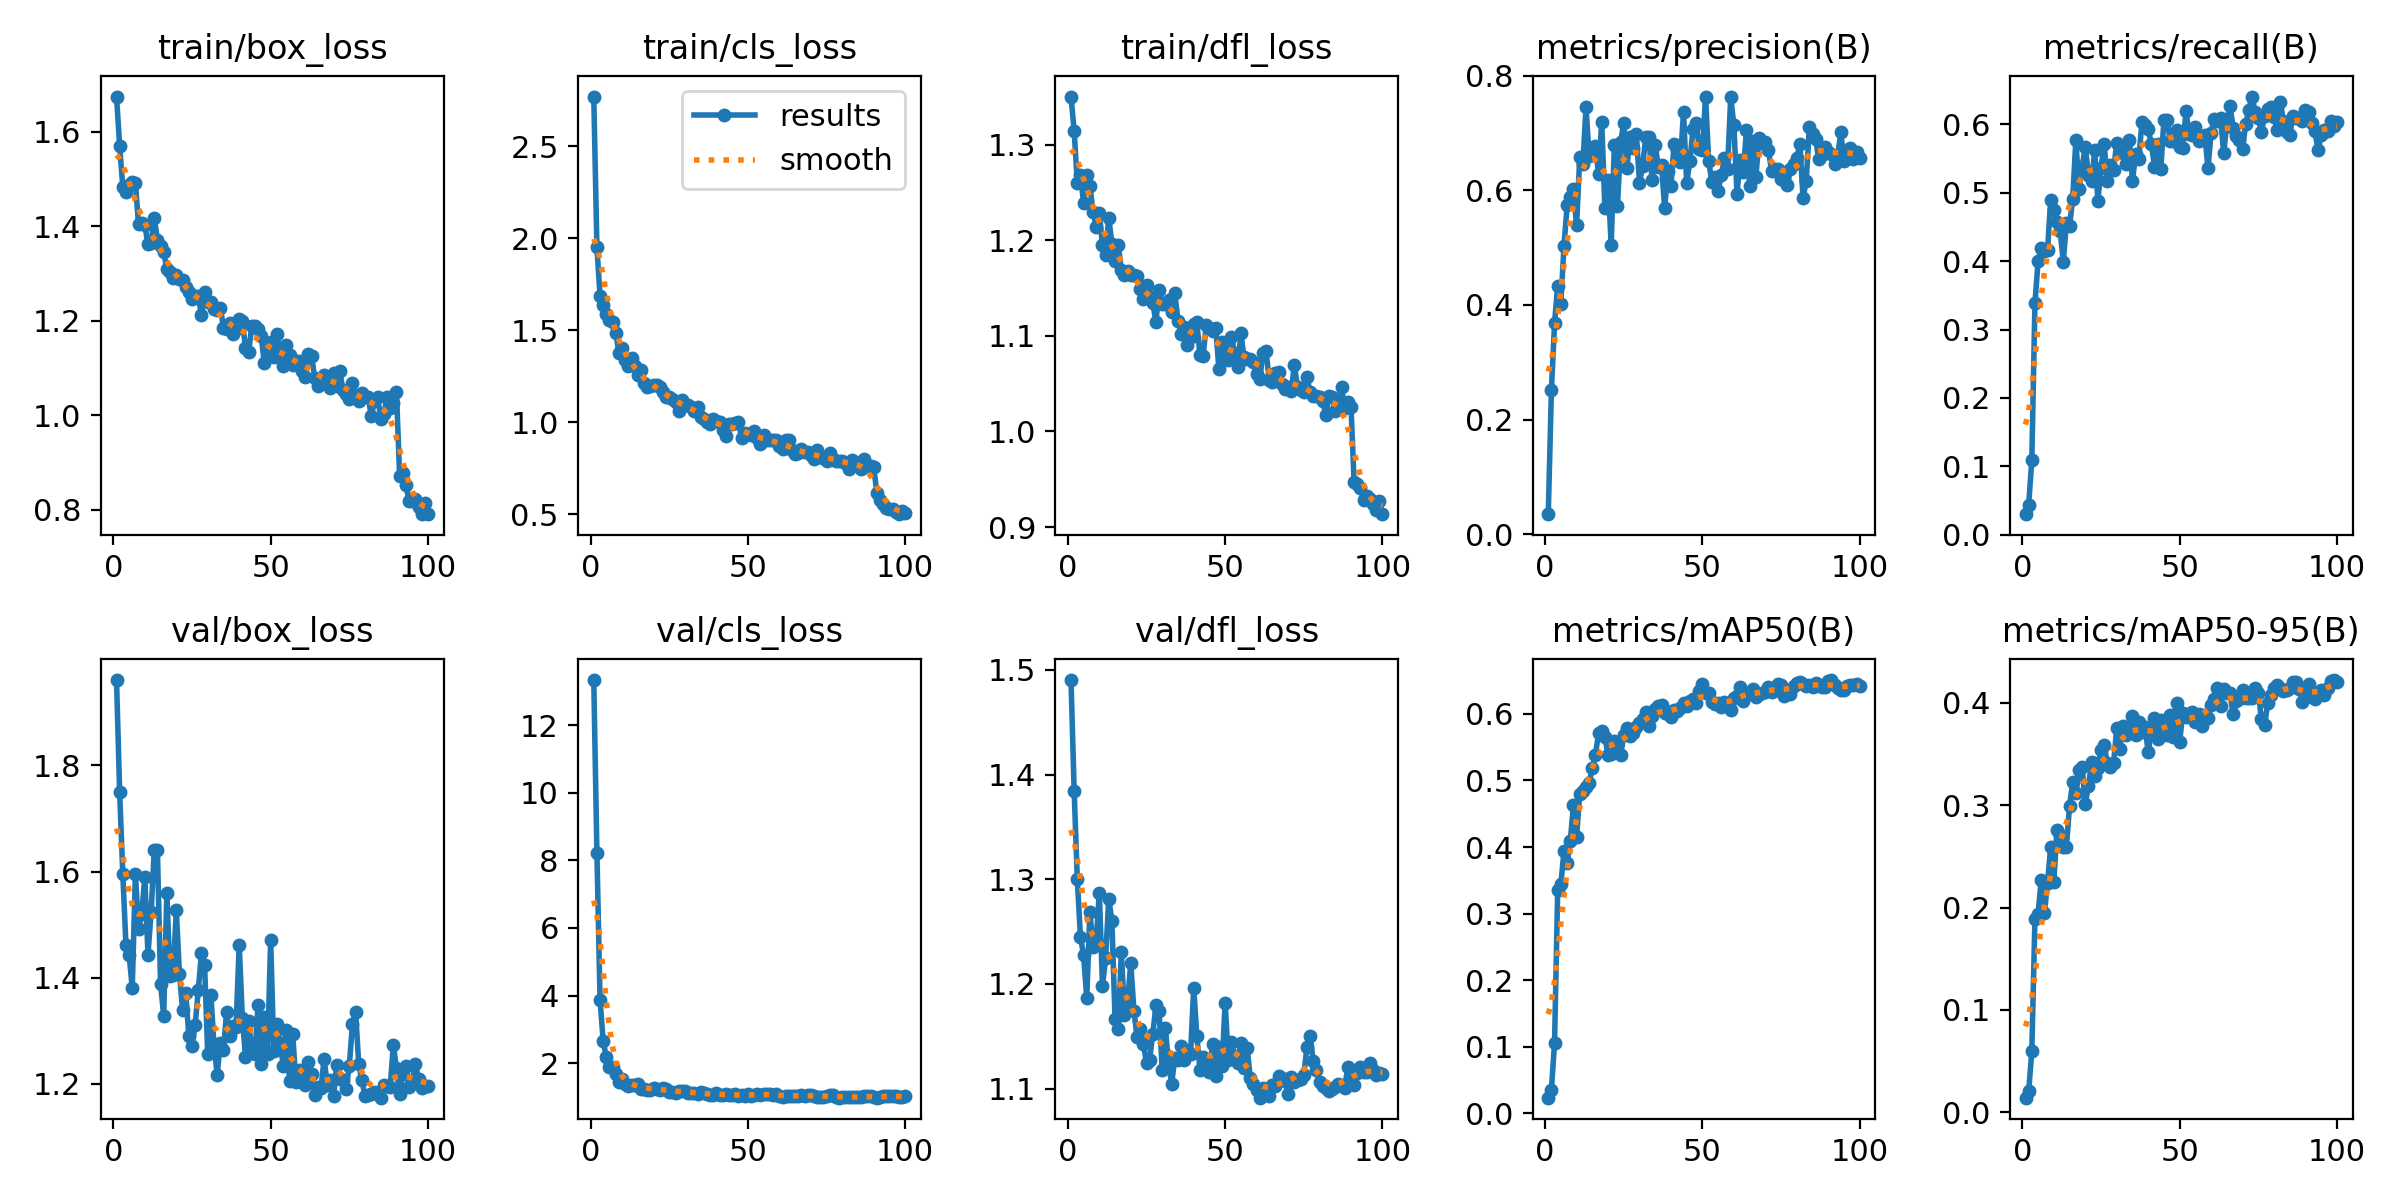

The data file committed next to this chart (first rows):
epoch, time, train/box_loss, train/cls_loss, train/dfl_loss, metrics/precision(B), metrics/recall(B), metrics/mAP50(B), metrics/mAP50-95(B), val/box_loss, val/cls_loss, val/dfl_loss, lr/pg0, lr/pg1, lr/pg2
1, 180, 1.675, 2.771, 1.35, 0.03502, 0.03013, 0.02346, 0.01436, 1.961, 13.34, 1.49, 0.08317, 0.00017, 0.00017
2, 430.1, 1.57, 1.95, 1.315, 0.2514, 0.04405, 0.03569, 0.02075, 1.749, 8.221, 1.384, 0.06535, 0.0003465, 0.0003465
3, 594.5, 1.484, 1.686, 1.26, 0.3685, 0.1087, 0.1062, 0.05951, 1.594, 3.868, 1.3, 0.04752, 0.0005195, 0.0005195
4, 756.7, 1.472, 1.639, 1.269, 0.4339, 0.3387, 0.3353, 0.1891, 1.462, 2.644, 1.245, 0.02969, 0.0006889, 0.0006889
5, 915.5, 1.487, 1.587, 1.239, 0.4023, 0.4001, 0.3437, 0.1936, 1.443, 2.178, 1.228, 0.01185, 0.0008548, 0.0008548
6, 3452, 1.495, 1.558, 1.268, 0.503, 0.4197, 0.3944, 0.2274, 1.381, 1.877, 1.186, 0.0009505, 0.0009505, 0.0009505
7, 3668, 1.493, 1.544, 1.257, 0.5738, 0.4154, 0.3755, 0.1946, 1.595, 1.9, 1.269, 0.0009406, 0.0009406, 0.0009406
8, 4234, 1.404, 1.485, 1.23, 0.588, 0.4163, 0.4091, 0.2241, 1.492, 1.685, 1.235, 0.0009307, 0.0009307, 0.0009307
9, 4506, 1.406, 1.377, 1.214, 0.6017, 0.4892, 0.4624, 0.2589, 1.52, 1.451, 1.242, 0.0009208, 0.0009208, 0.0009208
10, 4700, 1.403, 1.402, 1.228, 0.5387, 0.4747, 0.4152, 0.225, 1.589, 1.544, 1.287, 0.0009109, 0.0009109, 0.0009109
11, 4837, 1.362, 1.335, 1.195, 0.6573, 0.4573, 0.4801, 0.276, 1.444, 1.393, 1.198, 0.000901, 0.000901, 0.000901
12, 4993, 1.364, 1.304, 1.184, 0.6461, 0.4447, 0.4842, 0.2704, 1.523, 1.321, 1.224, 0.0008911, 0.0008911, 0.0008911
13, 5185, 1.419, 1.348, 1.224, 0.7446, 0.3992, 0.4899, 0.259, 1.64, 1.359, 1.282, 0.0008812, 0.0008812, 0.0008812
14, 5436, 1.372, 1.307, 1.196, 0.6594, 0.4554, 0.4961, 0.2592, 1.641, 1.347, 1.26, 0.0008713, 0.0008713, 0.0008713
15, 5703, 1.358, 1.254, 1.178, 0.6615, 0.4516, 0.5194, 0.2994, 1.389, 1.399, 1.166, 0.0008614, 0.0008614, 0.0008614
16, 5834, 1.345, 1.284, 1.195, 0.6767, 0.4911, 0.5389, 0.3224, 1.328, 1.243, 1.157, 0.0008515, 0.0008515, 0.0008515
17, 5962, 1.309, 1.211, 1.169, 0.6279, 0.5766, 0.571, 0.3118, 1.56, 1.247, 1.23, 0.0008416, 0.0008416, 0.0008416
18, 49514, 1.302, 1.189, 1.164, 0.7193, 0.5056, 0.5749, 0.3341, 1.403, 1.206, 1.171, 0.0008317, 0.0008317, 0.0008317
19, 50520, 1.291, 1.198, 1.168, 0.5685, 0.5383, 0.5651, 0.337, 1.406, 1.212, 1.183, 0.0008218, 0.0008218, 0.0008218
20, 50843, 1.298, 1.204, 1.163, 0.6176, 0.5674, 0.5388, 0.3014, 1.527, 1.266, 1.22, 0.0008119, 0.0008119, 0.0008119
21, 51309, 1.289, 1.202, 1.164, 0.5039, 0.5261, 0.5394, 0.3187, 1.407, 1.249, 1.174, 0.000802, 0.000802, 0.000802
22, 51701, 1.287, 1.19, 1.162, 0.6784, 0.5165, 0.5591, 0.3417, 1.34, 1.208, 1.15, 0.0007921, 0.0007921, 0.0007921
23, 52155, 1.271, 1.163, 1.149, 0.5721, 0.5619, 0.5532, 0.3287, 1.371, 1.274, 1.157, 0.0007822, 0.0007822, 0.0007822
24, 53222, 1.26, 1.135, 1.139, 0.6838, 0.4886, 0.5378, 0.3364, 1.29, 1.238, 1.143, 0.0007723, 0.0007723, 0.0007723
25, 53632, 1.246, 1.136, 1.153, 0.7175, 0.5361, 0.5676, 0.3537, 1.271, 1.146, 1.125, 0.0007624, 0.0007624, 0.0007624
26, 53838, 1.253, 1.126, 1.14, 0.6388, 0.5717, 0.5784, 0.3586, 1.312, 1.162, 1.128, 0.0007525, 0.0007525, 0.0007525
27, 54016, 1.252, 1.111, 1.134, 0.6935, 0.5178, 0.5673, 0.3412, 1.377, 1.13, 1.153, 0.0007426, 0.0007426, 0.0007426
28, 54190, 1.212, 1.06, 1.115, 0.6739, 0.5407, 0.5717, 0.3377, 1.446, 1.186, 1.179, 0.0007327, 0.0007327, 0.0007327
29, 55440, 1.261, 1.12, 1.148, 0.6983, 0.5338, 0.5796, 0.3411, 1.424, 1.18, 1.174, 0.0007228, 0.0007228, 0.0007228
30, 55580, 1.24, 1.092, 1.134, 0.6132, 0.5732, 0.5864, 0.3751, 1.256, 1.177, 1.118, 0.0007129, 0.0007129, 0.0007129
31, 55845, 1.24, 1.092, 1.133, 0.6421, 0.5661, 0.5928, 0.355, 1.368, 1.133, 1.158, 0.000703, 0.000703, 0.000703
32, 56098, 1.226, 1.081, 1.137, 0.6935, 0.5577, 0.6021, 0.3773, 1.272, 1.112, 1.123, 0.0006931, 0.0006931, 0.0006931
33, 56308, 1.224, 1.06, 1.125, 0.6926, 0.5413, 0.5822, 0.3689, 1.218, 1.132, 1.105, 0.0006832, 0.0006832, 0.0006832
34, 56760, 1.228, 1.083, 1.145, 0.6172, 0.5776, 0.5971, 0.3726, 1.278, 1.097, 1.129, 0.0006733, 0.0006733, 0.0006733
35, 57018, 1.186, 1.027, 1.116, 0.6794, 0.5168, 0.608, 0.3866, 1.264, 1.136, 1.127, 0.0006634, 0.0006634, 0.0006634
36, 57552, 1.183, 1.016, 1.102, 0.6407, 0.5573, 0.6124, 0.3689, 1.336, 1.121, 1.14, 0.0006535, 0.0006535, 0.0006535
37, 57893, 1.196, 1.002, 1.109, 0.6436, 0.5489, 0.6132, 0.3815, 1.289, 1.084, 1.127, 0.0006436, 0.0006436, 0.0006436
38, 58446, 1.173, 0.9869, 1.09, 0.57, 0.6029, 0.6012, 0.3716, 1.309, 1.069, 1.136, 0.0006337, 0.0006337, 0.0006337
39, 58882, 1.183, 1.015, 1.099, 0.6329, 0.5984, 0.5997, 0.3768, 1.308, 1.06, 1.133, 0.0006238, 0.0006238, 0.0006238
40, 59628, 1.205, 1.007, 1.112, 0.6079, 0.5928, 0.5959, 0.3515, 1.462, 1.115, 1.196, 0.0006139, 0.0006139, 0.0006139
41, 60598, 1.2, 1.003, 1.114, 0.68, 0.5713, 0.6065, 0.3725, 1.324, 1.065, 1.15, 0.000604, 0.000604, 0.000604
42, 60978, 1.143, 0.9553, 1.08, 0.6702, 0.5383, 0.6048, 0.3852, 1.251, 1.058, 1.118, 0.0005941, 0.0005941, 0.0005941
43, 61234, 1.134, 0.9264, 1.079, 0.6496, 0.5715, 0.6085, 0.3651, 1.318, 1.084, 1.13, 0.0005842, 0.0005842, 0.0005842
44, 61559, 1.189, 0.9922, 1.112, 0.7373, 0.5348, 0.6161, 0.3831, 1.261, 1.068, 1.12, 0.0005743, 0.0005743, 0.0005743
45, 61749, 1.19, 0.9869, 1.108, 0.6122, 0.6062, 0.6114, 0.3719, 1.257, 1.068, 1.116, 0.0005644, 0.0005644, 0.0005644
46, 61954, 1.184, 0.9953, 1.105, 0.6503, 0.6066, 0.6189, 0.3683, 1.348, 1.08, 1.143, 0.0005545, 0.0005545, 0.0005545
47, 62134, 1.167, 0.9983, 1.109, 0.7063, 0.5757, 0.622, 0.3879, 1.238, 1.034, 1.112, 0.0005446, 0.0005446, 0.0005446
48, 62298, 1.11, 0.914, 1.066, 0.7179, 0.5755, 0.6156, 0.3669, 1.326, 1.066, 1.14, 0.0005347, 0.0005347, 0.0005347
49, 62466, 1.135, 0.9426, 1.093, 0.6722, 0.591, 0.634, 0.3999, 1.256, 1.039, 1.122, 0.0005248, 0.0005248, 0.0005248
50, 62620, 1.156, 0.9373, 1.085, 0.6697, 0.5675, 0.6442, 0.3618, 1.472, 1.096, 1.182, 0.0005149, 0.0005149, 0.0005149
51, 62786, 1.124, 0.9284, 1.075, 0.7636, 0.5653, 0.6309, 0.3903, 1.261, 1.017, 1.127, 0.000505, 0.000505, 0.000505
52, 62928, 1.172, 0.9524, 1.099, 0.6503, 0.6192, 0.631, 0.386, 1.313, 1.059, 1.145, 0.0004951, 0.0004951, 0.0004951
53, 63078, 1.127, 0.9109, 1.082, 0.6148, 0.5862, 0.6181, 0.3877, 1.277, 1.092, 1.131, 0.0004852, 0.0004852, 0.0004852
54, 63220, 1.104, 0.8792, 1.067, 0.6227, 0.5849, 0.6145, 0.3907, 1.235, 1.06, 1.125, 0.0004753, 0.0004753, 0.0004753
55, 63367, 1.149, 0.9308, 1.103, 0.5995, 0.5963, 0.616, 0.381, 1.302, 1.086, 1.143, 0.0004654, 0.0004654, 0.0004654
56, 63510, 1.127, 0.9022, 1.077, 0.6263, 0.576, 0.6098, 0.3887, 1.206, 1.081, 1.12, 0.0004555, 0.0004555, 0.0004555
57, 63697, 1.107, 0.9011, 1.076, 0.6565, 0.5806, 0.6176, 0.3773, 1.295, 1.085, 1.138, 0.0004456, 0.0004456, 0.0004456
58, 63837, 1.116, 0.9036, 1.076, 0.6377, 0.5849, 0.6148, 0.3882, 1.204, 1.064, 1.11, 0.0004357, 0.0004357, 0.0004357
59, 63970, 1.115, 0.9026, 1.073, 0.7627, 0.5357, 0.6062, 0.3847, 1.226, 1.084, 1.104, 0.0004258, 0.0004258, 0.0004258
60, 64107, 1.093, 0.8719, 1.06, 0.714, 0.588, 0.624, 0.3976, 1.211, 1.038, 1.099, 0.0004159, 0.0004159, 0.0004159
... 40 more rows
